Run: headless pygame with SDL's dummy video driver; simulated clock (each Clock.tick advances the game by its frame time, no real sleeping); random seed 0; keys injected as events and as key.get_pressed() state; no mouse input.
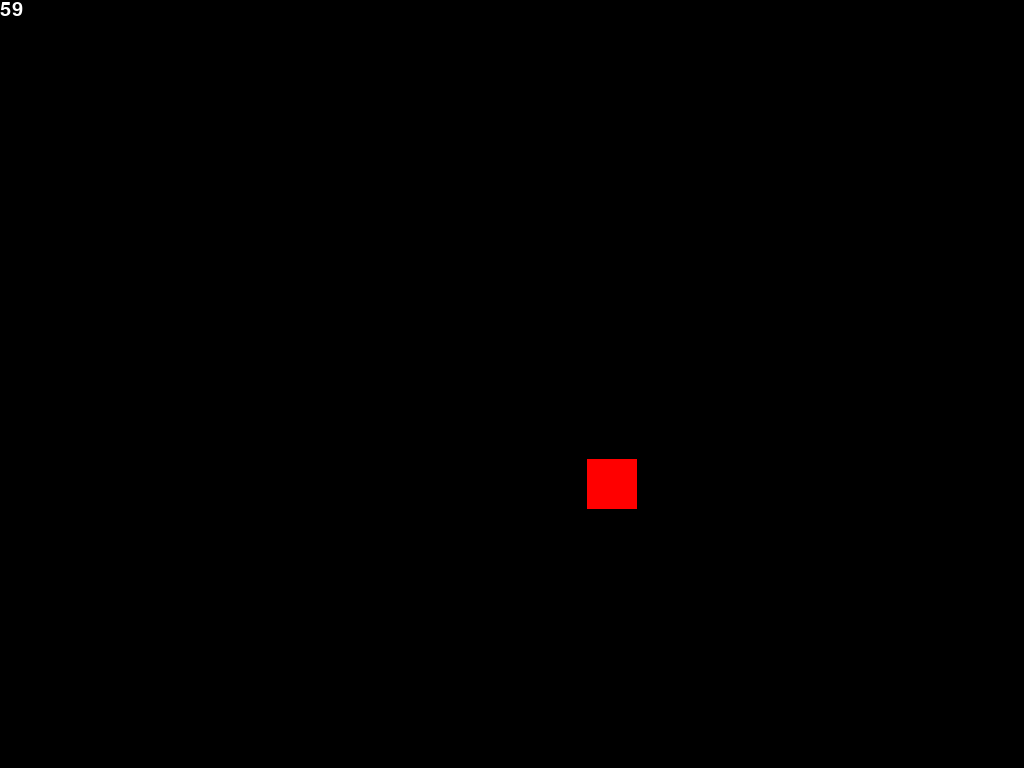
Frame 1 of 4 · flips 1–60 · no input
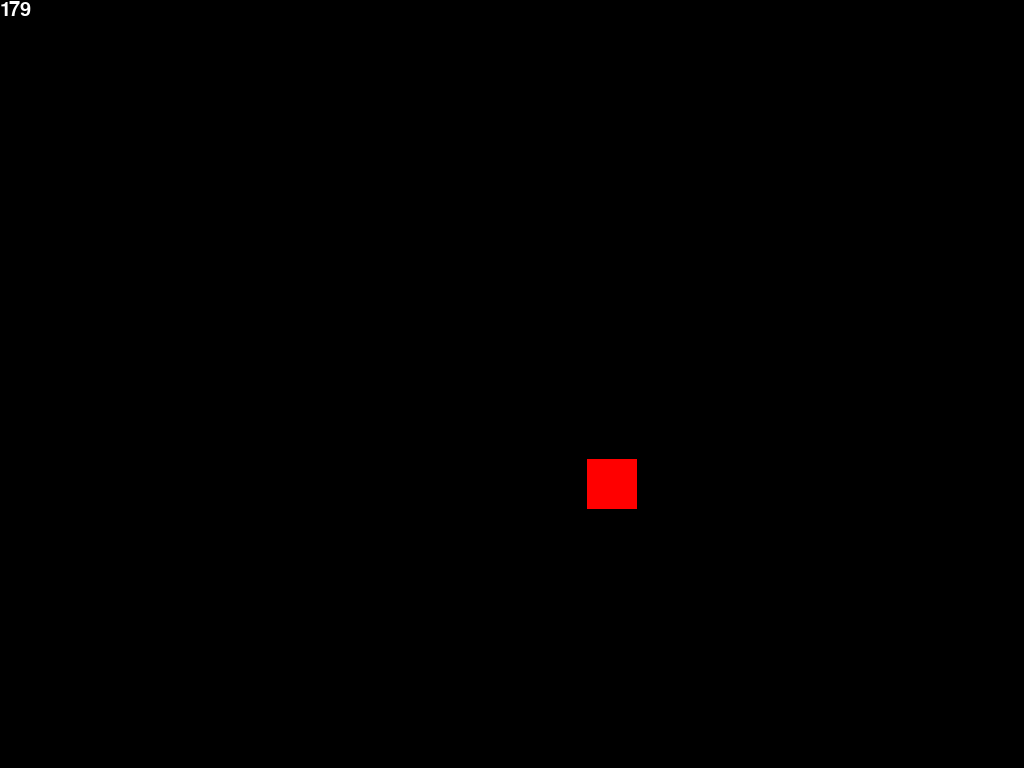
Frame 2 of 4 · flips 61–180 · tapped SPACE, RETURN · held RIGHT (→), D
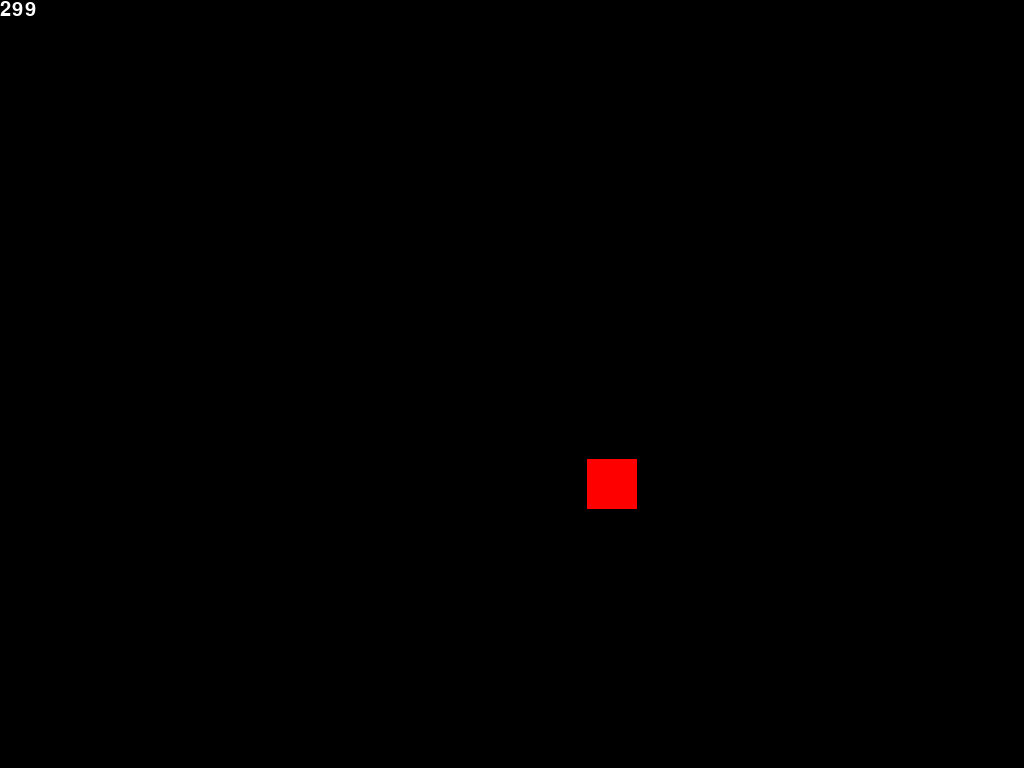
Frame 3 of 4 · flips 181–300 · held DOWN (↓), S
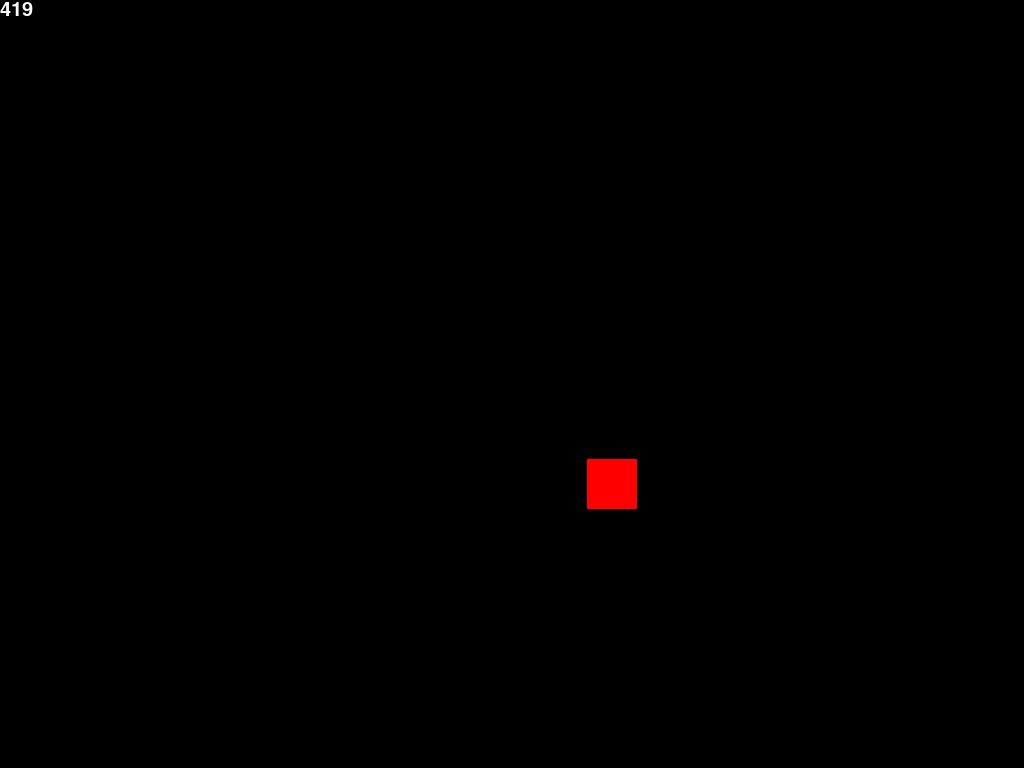
Frame 4 of 4 · flips 301–420 · held LEFT (←), A, UP (↑), W

The pygame program that drew these frames:

import pygame
pygame.init()

clock=pygame.time.Clock()
time=0

text_font=pygame.font.SysFont(None,30)
def draw_text(text, font, text_colour, x, y):
    img=font.render(text, True, text_colour)
    screen.blit(img,(x,y))

screen = pygame.display.set_mode()
#initial position
x0=100
y0=100
#initial velocities
xdot0=0
ydot0=0

#Spring constants

x_spring = 1
y_spring = 1

size=50#the size of the mass but should be based on screen size insted
x_equilibrium = (pygame.display.get_surface().get_width()-size)/2
y_equilibrium = (pygame.display.get_surface().get_height()-size)/2
initial_position_x=x_equilibrium+x0
initial_position_y=y_equilibrium-y0
mass=pygame.Rect(initial_position_x, initial_position_y, size, size)
#inital position
screen.fill((0,0,0))
pygame.draw.rect(screen, (255, 0, 0), mass)
draw_text(str(time),text_font,(255,255,255),0,0)
pygame.display.update()
#t=1 position
time+=1
xdot=xdot0-(mass.x-x_equilibrium)*x_spring
ydot=ydot0-y_spring*(mass.y-y_equilibrium)
mass.x += xdot
mass.y -= ydot
screen.fill((0,0,0))
pygame.draw.rect(screen, (255, 0, 0), mass)
draw_text(str(time),text_font,(255,255,255),0,0)
pygame.display.update()

run = True  
while run:

    clock.tick(1)
    time += 1

    xdot -= x_spring*(mass.x-x_equilibrium)
    ydot += y_spring*(mass.y-y_equilibrium)
    mass.x += xdot
    mass.y -= ydot
    screen.fill((0,0,0))
    pygame.draw.rect(screen, (255, 0, 0), mass)
    print(mass.x,mass.y)
    print(xdot)
    for event in pygame.event.get():
        if event.type == pygame.QUIT:
            run=False
    draw_text(str(time),text_font,(255,255,255),0,0)
    pygame.display.update()

pygame.quit()#have a way to quit from in game?
